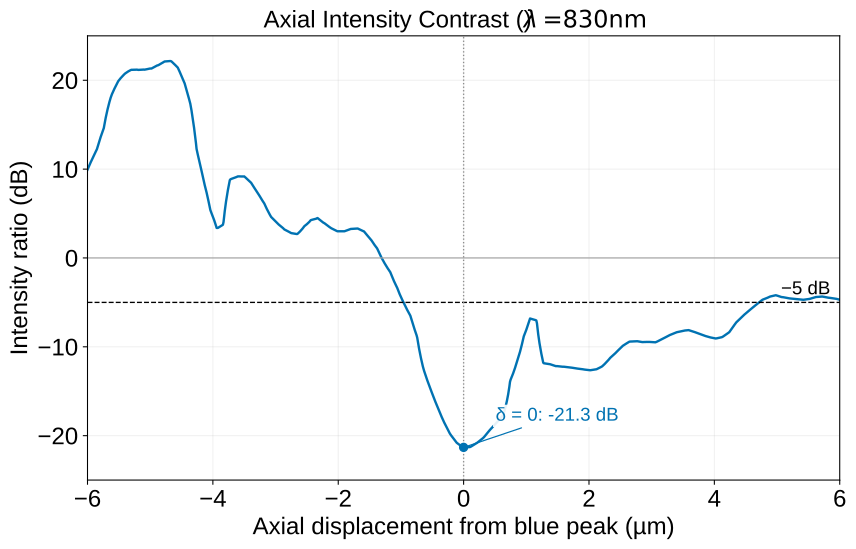

The file beside this chart, header and first rows:
axial_displacement_um, left_end_from_peak_um, right_end_from_peak_um, left_normalized_intensity, right_normalized_intensity, left_intensity_db, right_intensity_db, intensity_contrast_db
-6.0, -6.0, -1.0, 0.006484, 0.06386, -21.88, -11.95, 9.934
-5.99, -5.99, -0.99, 0.006446, 0.06605, -21.91, -11.8, 10.11
-5.98, -5.98, -0.98, 0.006407, 0.06824, -21.93, -11.66, 10.27
-5.97, -5.97, -0.97, 0.006369, 0.07042, -21.96, -11.52, 10.44
-5.96, -5.96, -0.96, 0.006331, 0.07261, -21.99, -11.39, 10.6
-5.95, -5.95, -0.95, 0.006293, 0.07481, -22.01, -11.26, 10.75
-5.94, -5.94, -0.94, 0.006255, 0.07704, -22.04, -11.13, 10.91
-5.93, -5.93, -0.93, 0.006209, 0.07927, -22.07, -11.01, 11.06
-5.92, -5.92, -0.92, 0.006158, 0.0815, -22.11, -10.89, 11.22
-5.91, -5.91, -0.91, 0.006108, 0.08373, -22.14, -10.77, 11.37
-5.9, -5.9, -0.9, 0.006057, 0.08596, -22.18, -10.66, 11.52
-5.89, -5.89, -0.89, 0.006006, 0.08819, -22.21, -10.55, 11.67
-5.88, -5.88, -0.88, 0.005955, 0.09042, -22.25, -10.44, 11.81
-5.87, -5.87, -0.87, 0.005904, 0.09265, -22.29, -10.33, 11.96
-5.86, -5.86, -0.86, 0.005854, 0.09488, -22.33, -10.23, 12.1
-5.85, -5.85, -0.85, 0.005803, 0.09711, -22.36, -10.13, 12.24
-5.84, -5.84, -0.84, 0.005752, 0.1017, -22.4, -9.927, 12.47
-5.83, -5.83, -0.83, 0.005701, 0.1069, -22.44, -9.712, 12.73
-5.82, -5.82, -0.82, 0.005663, 0.112, -22.47, -9.506, 12.96
-5.81, -5.81, -0.81, 0.005625, 0.1172, -22.5, -9.31, 13.19
-5.8, -5.8, -0.8, 0.005587, 0.1224, -22.53, -9.123, 13.41
-5.79, -5.79, -0.79, 0.005549, 0.1276, -22.56, -8.943, 13.62
-5.78, -5.78, -0.78, 0.005511, 0.1327, -22.59, -8.77, 13.82
-5.77, -5.77, -0.77, 0.005473, 0.1379, -22.62, -8.604, 14.01
-5.76, -5.76, -0.76, 0.005434, 0.1431, -22.65, -8.444, 14.2
-5.75, -5.75, -0.75, 0.005396, 0.1483, -22.68, -8.29, 14.39
-5.74, -5.74, -0.74, 0.005358, 0.1552, -22.71, -8.092, 14.62
-5.73, -5.73, -0.73, 0.00532, 0.1691, -22.74, -7.719, 15.02
-5.72, -5.72, -0.72, 0.005277, 0.183, -22.78, -7.375, 15.4
-5.71, -5.71, -0.71, 0.005226, 0.197, -22.82, -7.056, 15.76
-5.7, -5.7, -0.7, 0.005175, 0.2109, -22.86, -6.76, 16.1
-5.69, -5.69, -0.69, 0.005124, 0.2248, -22.9, -6.482, 16.42
-5.68, -5.68, -0.68, 0.005074, 0.2387, -22.95, -6.221, 16.73
-5.67, -5.67, -0.67, 0.005023, 0.2527, -22.99, -5.975, 17.02
-5.66, -5.66, -0.66, 0.004972, 0.2666, -23.03, -5.742, 17.29
-5.65, -5.65, -0.65, 0.004921, 0.2805, -23.08, -5.521, 17.56
-5.64, -5.64, -0.64, 0.00487, 0.2944, -23.12, -5.31, 17.81
-5.63, -5.63, -0.63, 0.00482, 0.3072, -23.17, -5.126, 18.04
-5.62, -5.62, -0.62, 0.004769, 0.3192, -23.22, -4.959, 18.26
-5.61, -5.61, -0.61, 0.004751, 0.3312, -23.23, -4.799, 18.43
-5.6, -5.6, -0.6, 0.004741, 0.3432, -23.24, -4.644, 18.6
-5.59, -5.59, -0.59, 0.004732, 0.3552, -23.25, -4.495, 18.75
-5.58, -5.58, -0.58, 0.004722, 0.3672, -23.26, -4.351, 18.91
-5.57, -5.57, -0.57, 0.004713, 0.3792, -23.27, -4.211, 19.06
-5.56, -5.56, -0.56, 0.004703, 0.3913, -23.28, -4.075, 19.2
-5.55, -5.55, -0.55, 0.004694, 0.4033, -23.28, -3.944, 19.34
-5.54, -5.54, -0.54, 0.004684, 0.4153, -23.29, -3.817, 19.48
-5.53, -5.53, -0.53, 0.004675, 0.4273, -23.3, -3.693, 19.61
-5.52, -5.52, -0.52, 0.004665, 0.4413, -23.31, -3.553, 19.76
-5.51, -5.51, -0.51, 0.004666, 0.4553, -23.31, -3.417, 19.89
-5.5, -5.5, -0.5, 0.004707, 0.4693, -23.27, -3.286, 19.99
-5.49, -5.49, -0.49, 0.004748, 0.4833, -23.23, -3.158, 20.08
-5.48, -5.48, -0.48, 0.00479, 0.4973, -23.2, -3.034, 20.16
-5.47, -5.47, -0.47, 0.004831, 0.5113, -23.16, -2.913, 20.25
-5.46, -5.46, -0.46, 0.004872, 0.5253, -23.12, -2.796, 20.33
-5.45, -5.45, -0.45, 0.004914, 0.5393, -23.09, -2.681, 20.4
-5.44, -5.44, -0.44, 0.004955, 0.5533, -23.05, -2.57, 20.48
-5.43, -5.43, -0.43, 0.004996, 0.5674, -23.01, -2.461, 20.55
-5.42, -5.42, -0.42, 0.005037, 0.5817, -22.98, -2.353, 20.62
-5.41, -5.41, -0.41, 0.005079, 0.5966, -22.94, -2.243, 20.7
... 1,141 more rows
